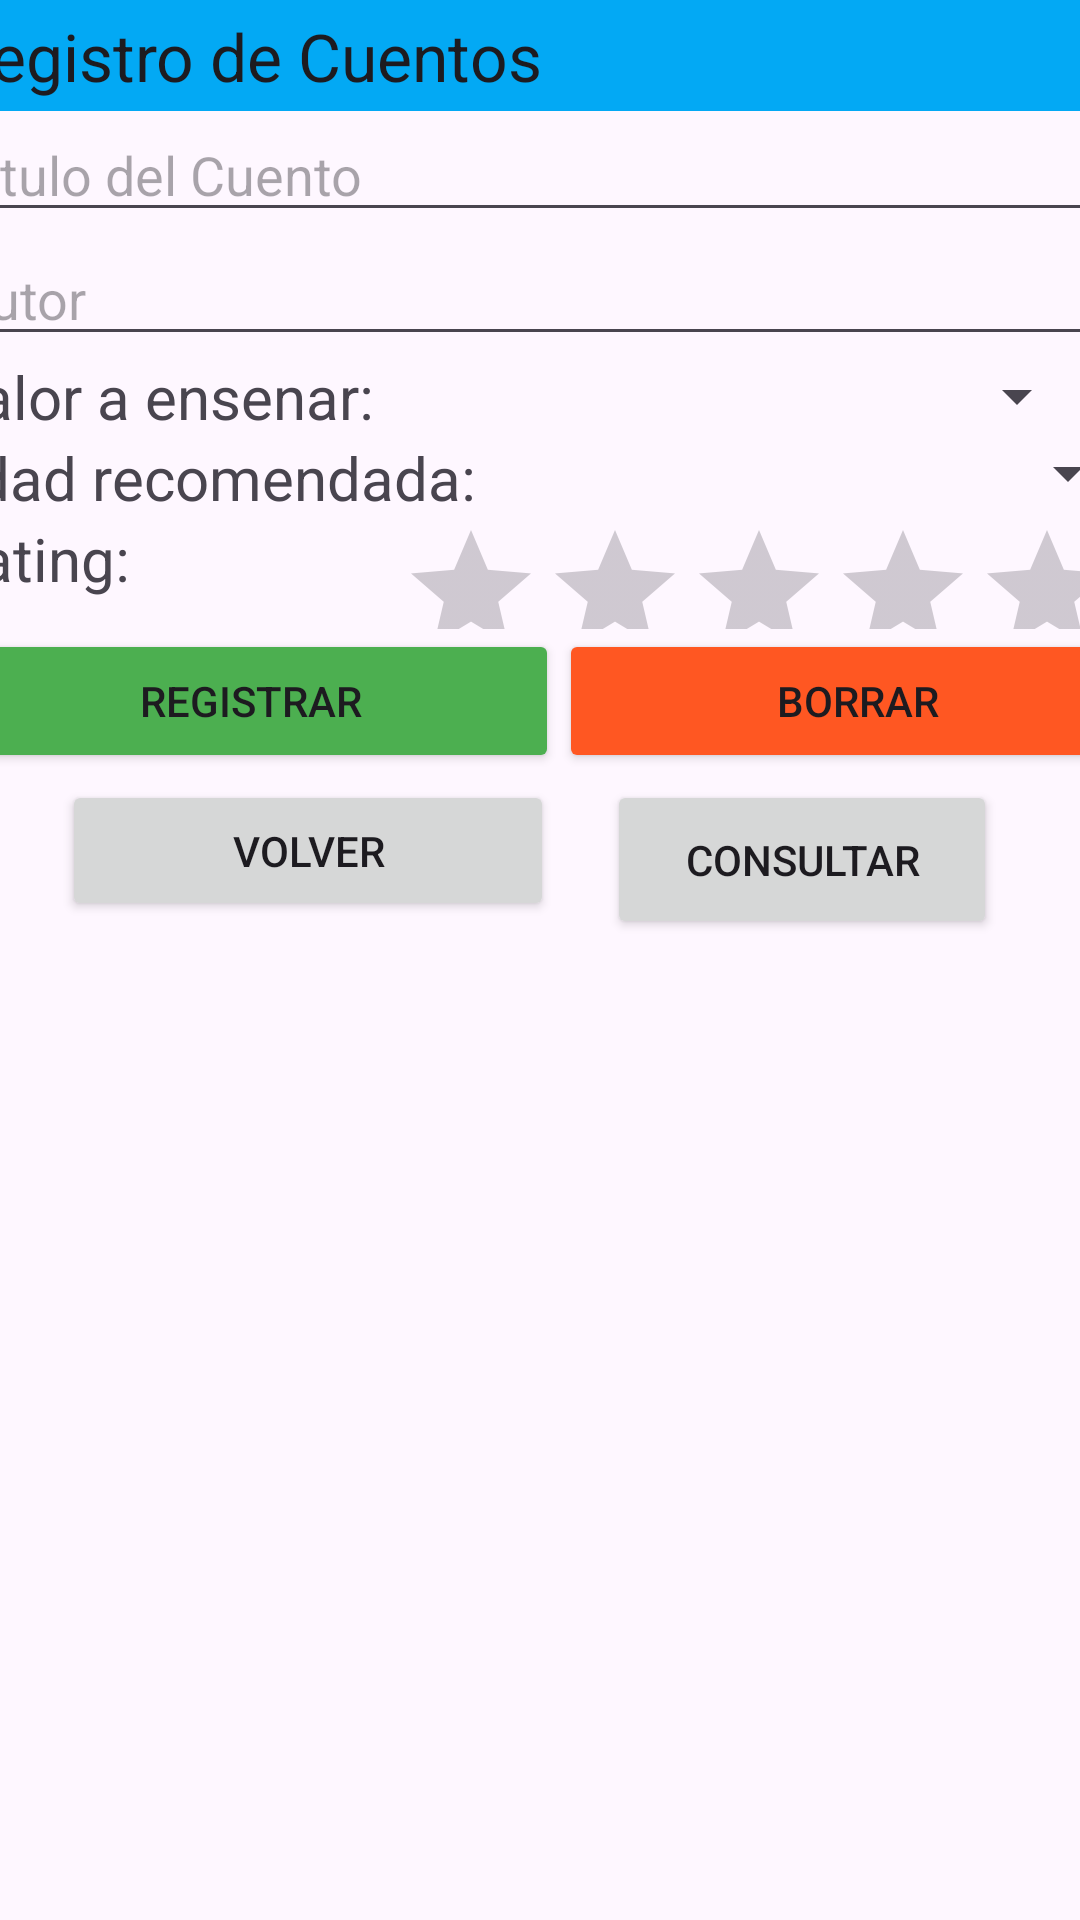

Produce the Android XML layout that renders to this screen, including the resource entries it uses.
<!-- AndroidManifest.xml: application theme Theme.Grupo9_ProyectoBibliotecaInfantilMisPrimerosLibros -->
<!-- res/layout/activity_formulario_cuento.xml -->
<?xml version="1.0" encoding="utf-8"?>
<androidx.constraintlayout.widget.ConstraintLayout xmlns:android="http://schemas.android.com/apk/res/android"
    xmlns:app="http://schemas.android.com/apk/res-auto"
    xmlns:tools="http://schemas.android.com/tools"
    android:id="@+id/main"
    android:layout_width="match_parent"
    android:layout_height="match_parent"
    tools:context=".ModuloActividadesyJuegos.formularioCuento">

    <LinearLayout
        android:id="@+id/linearLayout7"
        android:layout_width="399dp"
        android:layout_height="245dp"
        android:layout_marginTop="36dp"
        android:orientation="vertical"
        app:layout_constraintEnd_toEndOf="parent"
        app:layout_constraintStart_toStartOf="parent"
        app:layout_constraintTop_toTopOf="parent">

        <EditText
            android:id="@+id/reg_txtTitulo"
            android:layout_width="match_parent"
            android:layout_height="wrap_content"
            android:ems="10"
            android:hint="Titulo del Cuento"
            android:inputType="text" />

        <EditText
            android:id="@+id/reg_txtAutor"
            android:layout_width="match_parent"
            android:layout_height="wrap_content"
            android:ems="10"
            android:hint="Autor"
            android:inputType="text" />

        <LinearLayout
            android:layout_width="match_parent"
            android:layout_height="wrap_content"
            android:orientation="horizontal">

            <LinearLayout
                android:layout_width="match_parent"
                android:layout_height="match_parent"
                android:orientation="horizontal">

                <TextView
                    android:id="@+id/textView14"
                    android:layout_width="183dp"
                    android:layout_height="wrap_content"
                    android:text="Valor a ensenar:"
                    android:textSize="20sp" />

                <Spinner
                    android:id="@+id/reg_contEnsenar"
                    android:layout_width="199dp"
                    android:layout_height="27dp" />

            </LinearLayout>

        </LinearLayout>

        <LinearLayout
            android:layout_width="match_parent"
            android:layout_height="wrap_content"
            android:orientation="horizontal">

            <TextView
                android:id="@+id/textView1"
                android:layout_width="183dp"
                android:layout_height="wrap_content"
                android:text="Edad recomendada:"
                android:textSize="20sp" />

            <Spinner
                android:id="@+id/reg_contEdad"
                android:layout_width="201dp"
                android:layout_height="wrap_content"
                android:layout_weight="1" />

        </LinearLayout>

        <RadioGroup
            android:layout_width="405dp"
            android:layout_height="95dp">

            <LinearLayout
                android:layout_width="match_parent"
                android:layout_height="wrap_content"
                android:orientation="horizontal">

                <TextView
                    android:id="@+id/textView2"
                    android:layout_width="152dp"
                    android:layout_height="match_parent"
                    android:text="Rating:"
                    android:textSize="20sp" />

                <RatingBar
                    android:id="@+id/reg_ratNivel"
                    android:layout_width="wrap_content"
                    android:layout_height="37dp" />
            </LinearLayout>

            <LinearLayout
                android:layout_width="match_parent"
                android:layout_height="wrap_content"
                android:orientation="horizontal">

                <Button
                    android:id="@+id/reg_btnRegistrar"
                    android:layout_width="143dp"
                    android:layout_height="wrap_content"
                    android:layout_weight="1"
                    android:backgroundTint="#4CAF50"
                    android:onClick="guardar"
                    android:text="Registrar" />

                <Button
                    android:id="@+id/reg_btnBorrar"
                    android:layout_width="137dp"
                    android:layout_height="wrap_content"
                    android:layout_weight="1"
                    android:backgroundTint="#FF5722"
                    android:text="Borrar" />

            </LinearLayout>

        </RadioGroup>

    </LinearLayout>

    <androidx.appcompat.widget.Toolbar
        android:id="@+id/toolbar2"
        android:layout_width="420dp"
        android:layout_height="37dp"
        android:background="#03A9F4"
        android:minHeight="?attr/actionBarSize"
        android:theme="?attr/actionBarTheme"
        app:layout_constraintBottom_toBottomOf="parent"
        app:layout_constraintEnd_toEndOf="parent"
        app:layout_constraintHorizontal_bias="0.555"
        app:layout_constraintStart_toStartOf="parent"
        app:layout_constraintTop_toTopOf="parent"
        app:layout_constraintVertical_bias="0.0"
        app:title="Registro de Cuentos" />

    <Button
        android:id="@+id/reg_btnCancelar"
        android:layout_width="164dp"
        android:layout_height="47dp"
        android:layout_marginTop="260dp"
        android:layout_weight="1"
        android:onClick="regresar"
        android:text="Volver"
        app:layout_constraintEnd_toEndOf="parent"
        app:layout_constraintHorizontal_bias="0.105"
        app:layout_constraintStart_toStartOf="parent"
        app:layout_constraintTop_toTopOf="parent" />

    <Button
        android:id="@+id/btnConsultar"
        android:layout_width="130dp"
        android:layout_height="53dp"
        android:layout_marginTop="260dp"
        android:onClick="consultarDatos"
        android:text="Consultar"
        app:layout_constraintEnd_toEndOf="parent"
        app:layout_constraintHorizontal_bias="0.879"
        app:layout_constraintStart_toStartOf="parent"
        app:layout_constraintTop_toTopOf="parent" />
</androidx.constraintlayout.widget.ConstraintLayout>
<!-- resources referenced by this layout -->
<resources>
  <style name="Theme.Grupo9_ProyectoBibliotecaInfantilMisPrimerosLibros" parent="Base.Theme.Grupo9_ProyectoBibliotecaInfantilMisPrimerosLibros" />
  <style name="Base.Theme.Grupo9_ProyectoBibliotecaInfantilMisPrimerosLibros" parent="Theme.Material3.DayNight.NoActionBar">
          
          <item name="colorPrimary">@color/lavender</item>
          <item name="colorPrimaryVariant">@color/lavender</item>
      </style>
  <color name="lavender">#8692f7</color>
</resources>
